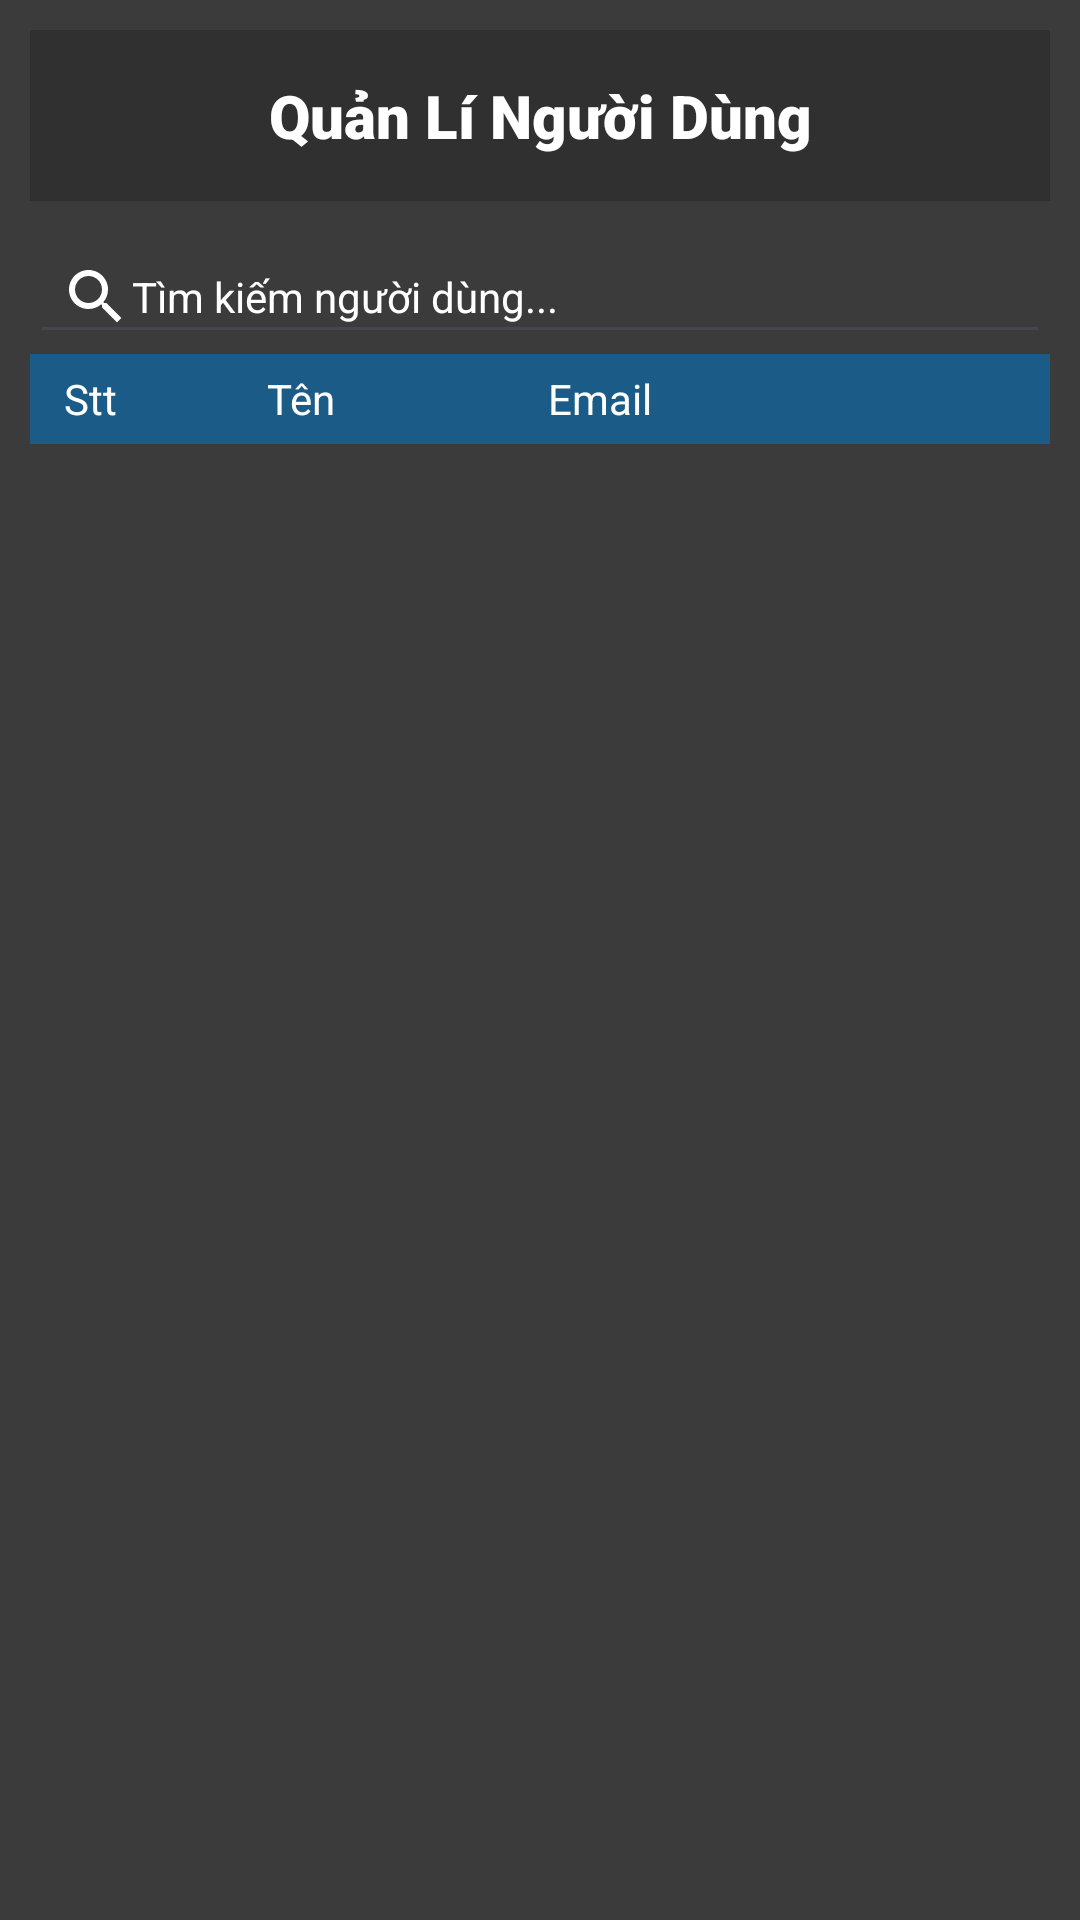

Reconstruct the res/layout file that produces this screen, plus the resources it refers to.
<!-- AndroidManifest.xml: application theme Theme.BookApp1 -->
<!-- res/layout/fragment_quan_li_reader.xml -->
<?xml version="1.0" encoding="utf-8"?>
<LinearLayout xmlns:android="http://schemas.android.com/apk/res/android"
    android:layout_width="match_parent"
    android:layout_height="match_parent"
    xmlns:app="http://schemas.android.com/apk/res-auto"
    android:orientation="vertical"
    android:padding="10dp"
    android:background="@color/grey2">

    <TextView
        android:id="@+id/textView19"
        android:layout_width="match_parent"
        android:layout_height="wrap_content"
        android:gravity="center"
        android:text="Quản Lí Người Dùng"
        android:background="@color/gray"
        android:padding="15dp"
        android:fontFamily="sans-serif-black"
        android:textColor="@color/white"
        android:textSize="20sp" />


    <LinearLayout
        android:layout_marginTop="10dp"
        android:layout_width="match_parent"
        android:layout_height="wrap_content"
        android:gravity="center_vertical"
        android:orientation="horizontal">

        <EditText
            android:id="@+id/searchReader"
            android:paddingLeft="10dp"
            android:layout_width="match_parent"
            android:layout_height="match_parent"
            android:hint="Tìm kiếm người dùng..."
            android:drawableStart="@drawable/ic_search"
            style="@style/CustomSearchView" />

    </LinearLayout>
    <LinearLayout
        android:id="@+id/padd"
        android:layout_width="match_parent"
        android:layout_height="wrap_content"
        android:orientation="vertical"
        android:weightSum="6">

        <LinearLayout
            android:layout_width="match_parent"
            android:layout_height="match_parent"
            android:layout_weight="1"
            android:background="@color/blue"
            android:orientation="horizontal">

            <TextView
                android:layout_width="0dp"
                android:layout_height="wrap_content"
                android:layout_gravity="center"
                android:layout_weight="0.4"
                android:gravity="center"
                android:text="Stt"
                android:textColor="@color/white"
                android:textSize="14sp" />

            <TextView
                android:id="@+id/textView20"
                android:layout_width="0dp"
                android:layout_height="wrap_content"
                android:layout_gravity="center"
                android:layout_weight="1"
                android:gravity="center"
                android:text="Tên"
                android:textColor="@color/white"
                android:textSize="14sp" />


            <TextView
                android:id="@+id/textView23"
                android:layout_width="0dp"
                android:layout_height="wrap_content"
                android:layout_gravity="center"
                android:layout_weight="1"
                android:gravity="center"
                android:text="Email"
                android:textColor="@color/white"
                android:textSize="14sp" />

            
            <ImageView
                android:id="@+id/icon1"
                android:layout_width="0dp"
                android:layout_height="30dp"
                android:layout_weight="0.5"
                android:gravity="center"
                android:padding="8dp"
                 />

            
            <ImageView
                android:id="@+id/icon2"
                android:layout_width="0dp"
                android:layout_height="30dp"
                android:layout_weight="0.5"
                android:gravity="center"
                android:padding="8dp"
              />

        </LinearLayout>

    </LinearLayout>

    <androidx.recyclerview.widget.RecyclerView
        android:id="@+id/rv_quanlireader"
        android:layout_width="match_parent"
        android:layout_height="match_parent"
        android:layout_weight="1" />


</LinearLayout>
<!-- resources referenced by this layout -->
<resources>
  <color name="blue">#1A5B87</color>
  <color name="gray">#303030</color>
  <color name="grey2">#3B3B3B</color>
  <color name="white">#FFFFFFFF</color>
  <!-- drawable ic_search (drawable) -->
  <vector xmlns:android="http://schemas.android.com/apk/res/android" android:height="24dp" android:tint="@color/white" android:viewportHeight="24" android:viewportWidth="24" android:width="24dp">
  
      <path android:fillColor="@android:color/white" android:pathData="M15.5,14h-0.79l-0.28,-0.27C15.41,12.59 16,11.11 16,9.5 16,5.91 13.09,3 9.5,3S3,5.91 3,9.5 5.91,16 9.5,16c1.61,0 3.09,-0.59 4.23,-1.57l0.27,0.28v0.79l5,4.99L20.49,19l-4.99,-5zM9.5,14C7.01,14 5,11.99 5,9.5S7.01,5 9.5,5 14,7.01 14,9.5 11.99,14 9.5,14z"/>
  
  </vector>
  <style name="CustomSearchView" parent="Widget.AppCompat.SearchView">
              
              <item name="android:textColor">#FFFFFF</item>
              
              <item name="android:textColorHint">#FFFFFF</item>
              
              <item name="android:queryBackground">@android:color/white</item>
              
              <item name="android:searchIcon">@drawable/ic_search</item>
          </style>
  <style name="Theme.BookApp1" parent="Base.Theme.BookApp1" />
  <style name="Base.Theme.BookApp1" parent="Theme.Material3.DayNight.NoActionBar">
          
          
      </style>
</resources>
